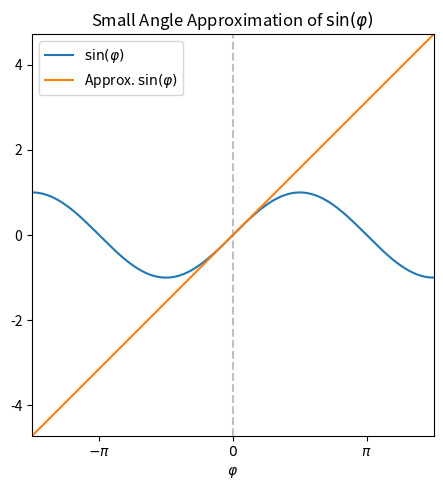

Python code for this plot: (Note: this script raises an exception after producing the figure.)
import matplotlib.pyplot as plt
import numpy as np



lim = (-1.5 * np.pi, 1.5 * np.pi)
domain = np.linspace(*lim, 1000)

sin = np.sin(domain)
cos = np.cos(domain)


plt.figure(figsize = (5, 5))
plt.axvline(ls = 'dashed', alpha = 0.25, color = 'black')
plt.plot(domain, np.sin(domain), label = r'$\sin(\varphi)$')
plt.plot(domain, domain, label = r'Approx. $\sin(\varphi)$')
plt.gca().set_aspect('equal')
plt.xlim(lim)
plt.ylim(lim)
plt.legend(loc = 'upper left')
plt.xlabel(r'$\varphi$')
plt.xticks([-np.pi, 0, np.pi], [r'$-\pi$', r'$0$', r'$\pi$'])
plt.title(r'Small Angle Approximation of $\sin(\varphi)$')
plt.tight_layout()
plt.savefig('generated/small-angle-approximation-sin.pdf')
plt.close()

plt.figure(figsize = (5, 5))
plt.axvline(ls = 'dashed', alpha = 0.25, color = 'black')
plt.plot(domain, np.cos(domain), label = r'$\cos(\varphi)$')
plt.plot(domain, np.ones(domain.shape), label = r'Approx. $\cos(\varphi)$')
plt.gca().set_aspect('equal')
plt.xlim(lim)
plt.ylim(lim)
plt.legend(loc = 'upper left')
plt.xlabel(r'$\varphi$')
plt.xticks([-np.pi, 0, np.pi], [r'$-\pi$', r'$0$', r'$\pi$'])
plt.title(r'Small Angle Approximation of $\cos(\varphi)$')
plt.tight_layout()
plt.savefig('generated/small-angle-approximation-cos.pdf')
plt.close()
